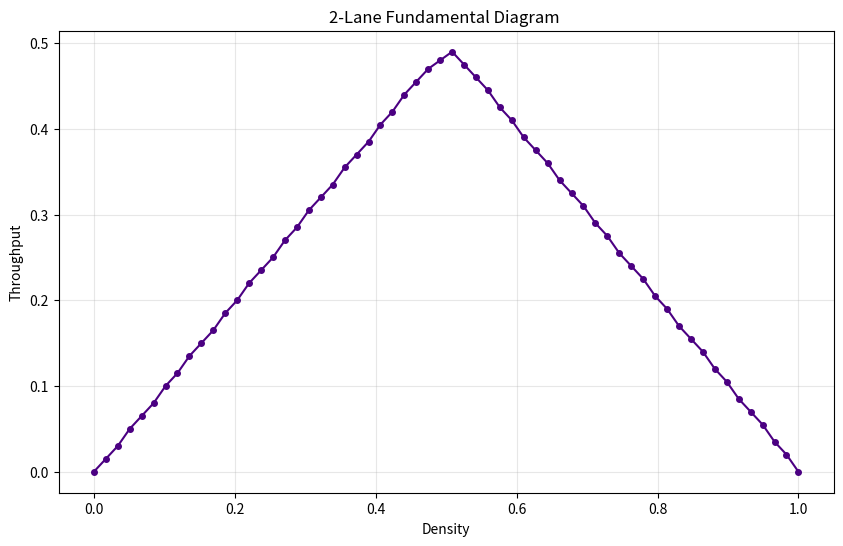

The matplotlib source for this figure:
import numpy as np
import matplotlib.pyplot as plt
import random

WIDTH = 100
HEIGHT = 2
TIMESTEPS = 200
SAMPLES = 60

def traffic_rule_step(grid):
    curr = grid.copy()
    after_lane_change = curr.copy()
    
    # We use a set to keep track of where cars ARE moving to during this phase
    # to prevent two cars from moving into the same spot.
    occupied_next = set()

    for j in range(HEIGHT):
        for i in range(WIDTH):
            if curr[j, i] == 1:
                forward = (i + 1) % WIDTH
                other_lane = 1 - j # Switches 0 to 1 and 1 to 0
                
                # CASE: IN THE LEFT LANE (j=0) -> Move Right if possible
                if j == 0:
                    # Move right if the spot is clear AND nobody is there in the next state
                    if curr[other_lane, i] == 0 and curr[other_lane, forward] == 0:
                        after_lane_change[j, i] = 0
                        after_lane_change[other_lane, i] = 1
                
                # CASE: IN THE RIGHT LANE (j=1) -> Move Left only if blocked
                elif j == 1:
                    if curr[j, forward] == 1: # Blocked in front
                        # Move left if side is clear
                        if curr[other_lane, i] == 0 and curr[other_lane, forward] == 0:
                            after_lane_change[j, i] = 0
                            after_lane_change[other_lane, i] = 1

    # Phase 2: Forward Movement
    # We check 'after_lane_change' for positions, but update 'final_grid'
    final_grid = after_lane_change.copy()
    moves = 0
    for j in range(HEIGHT):
        for i in range(WIDTH):
            forward = (i + 1) % WIDTH
            # Standard movement: if car exists and spot in front is empty
            if after_lane_change[j, i] == 1 and after_lane_change[j, forward] == 0:
                final_grid[j, i] = 0
                final_grid[j, forward] = 1
                moves += 1
                
    return final_grid, moves

def calculate_throughput(density):
    # Fix: Explicitly create a 2D zeros array
    grid = np.zeros((HEIGHT, WIDTH))
    
    # Fix: Ensure we fill it correctly as a 2D structure
    num_cars = int(WIDTH * HEIGHT * density)
    indices = random.sample(range(WIDTH * HEIGHT), num_cars)
    for idx in indices:
        row = idx // WIDTH
        col = idx % WIDTH
        grid[row, col] = 1
        
    total_moves = 0
    # Stabilization period
    for _ in range(50):
        grid, _ = traffic_rule_step(grid)
        
    # Measurement period
    for _ in range(TIMESTEPS):
        grid, moves = traffic_rule_step(grid)
        total_moves += moves
        
    return total_moves / (WIDTH * HEIGHT * TIMESTEPS)

# --- Execution ---
densities = np.linspace(0, 1, SAMPLES)
throughputs = [calculate_throughput(d) for d in densities]

plt.figure(figsize=(10, 6))
plt.plot(densities, throughputs, 'o-', color='indigo', markersize=4)
plt.title("2-Lane Fundamental Diagram ")
plt.xlabel("Density")
plt.ylabel("Throughput")
plt.grid(True, alpha=0.3)
plt.show()